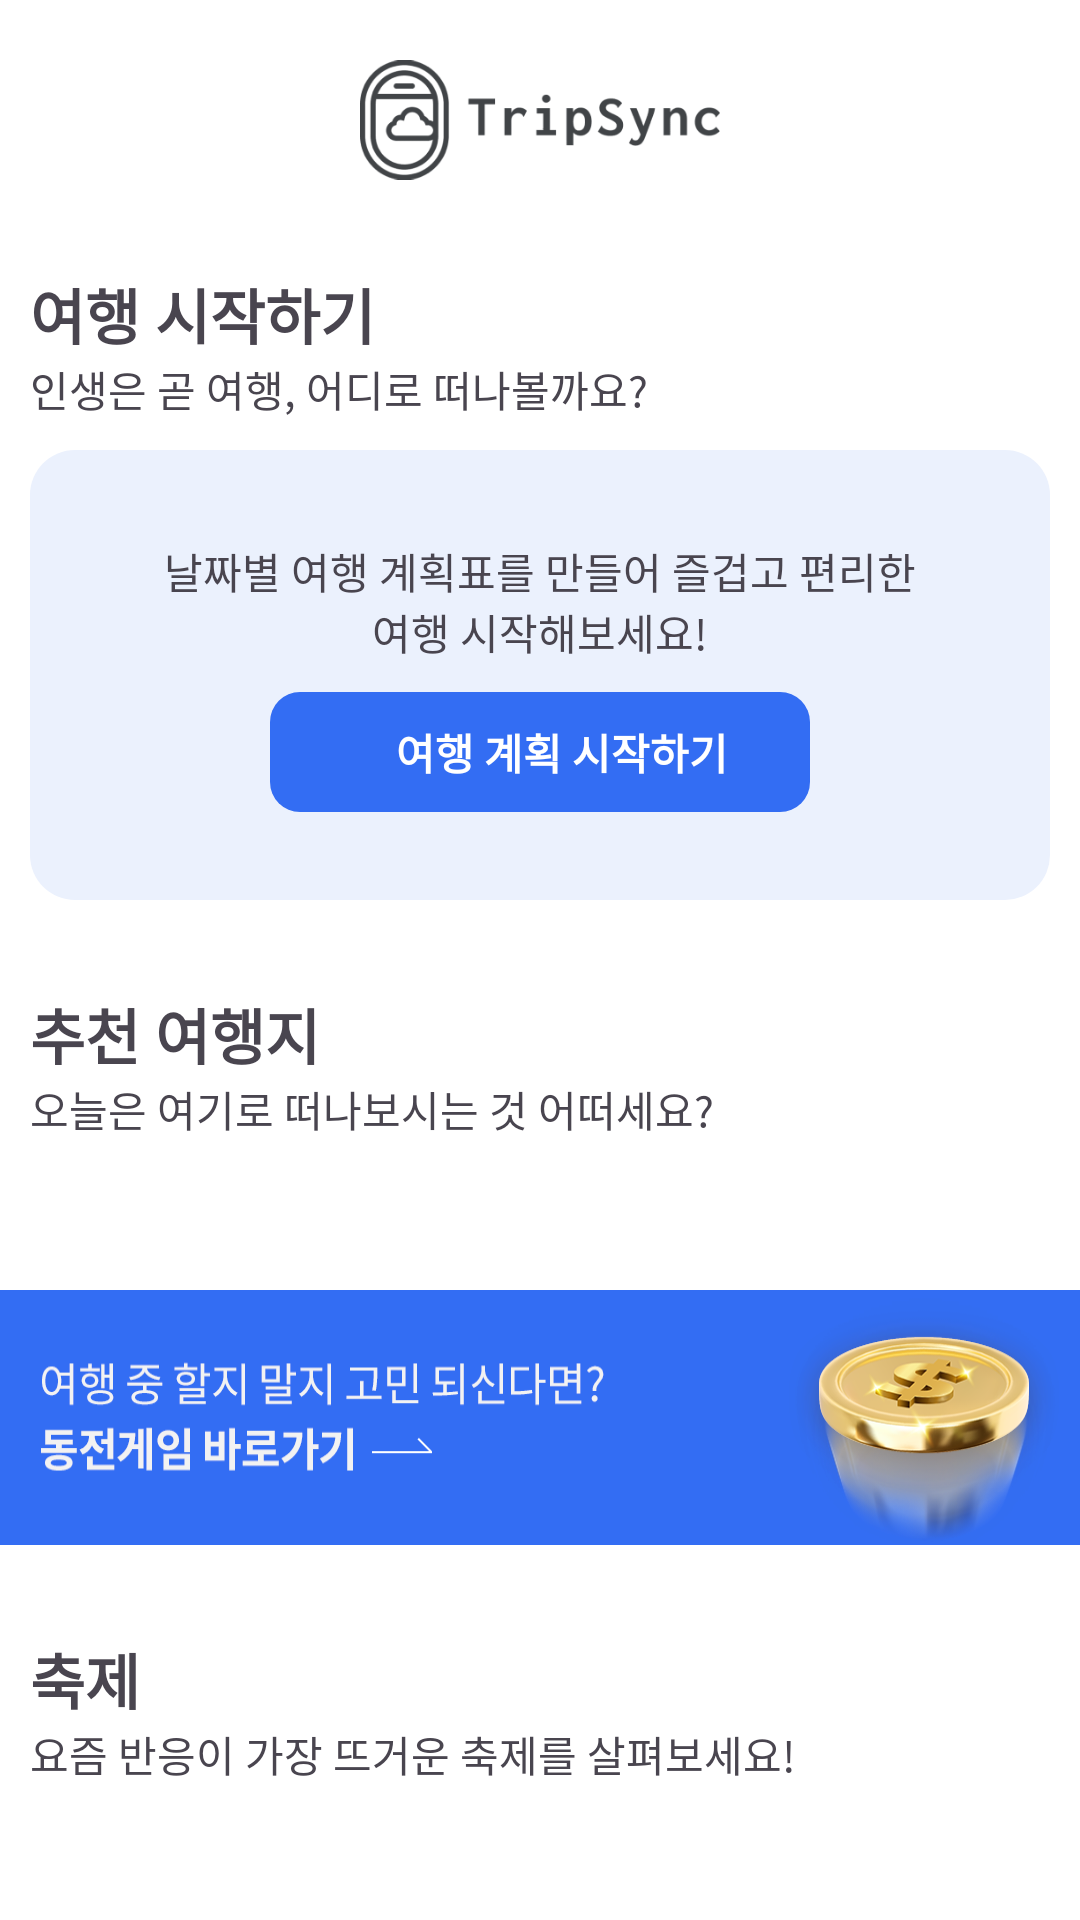

Android layout source for this screen:
<!-- AndroidManifest.xml: application theme Theme.TripSync -->
<!-- res/layout/fragment_home.xml -->
<?xml version="1.0" encoding="utf-8"?>
<androidx.constraintlayout.widget.ConstraintLayout
    xmlns:android="http://schemas.android.com/apk/res/android"
    xmlns:app="http://schemas.android.com/apk/res-auto"
    xmlns:tools="http://schemas.android.com/tools"
    android:layout_width="match_parent"
    android:layout_height="match_parent"
    tools:context=".ui.fragment.home.HomeFragment">

    <ScrollView
        android:layout_width="match_parent"
        android:layout_height="match_parent"
        android:layout_marginBottom="10dp"
        android:scrollbars="none" >

        <androidx.constraintlayout.widget.ConstraintLayout
            android:layout_width="match_parent"
            android:layout_height="wrap_content"
            android:background="@color/white">

            <ImageView
                android:id="@+id/home_logo"
                android:layout_width="120dp"
                android:layout_height="40dp"
                android:layout_marginTop="20dp"
                android:src="@drawable/logo_main"
                app:layout_constraintEnd_toEndOf="parent"
                app:layout_constraintStart_toStartOf="parent"
                app:layout_constraintTop_toTopOf="parent" />

            
            
            
            
            
            
            
            
            
            
            

            <TextView
                android:id="@+id/home_start_title"
                android:layout_width="match_parent"
                android:layout_height="wrap_content"
                android:layout_marginHorizontal="10dp"
                android:layout_marginTop="30dp"
                android:text="여행 시작하기"
                android:textSize="20sp"
                android:textStyle="bold"
                app:layout_constraintEnd_toEndOf="parent"
                app:layout_constraintStart_toStartOf="parent"
                app:layout_constraintTop_toBottomOf="@+id/home_logo" />

            <TextView
                android:id="@+id/home_plan_text"
                android:layout_width="match_parent"
                android:layout_height="wrap_content"
                android:layout_marginHorizontal="10dp"
                android:text="인생은 곧 여행, 어디로 떠나볼까요?"
                app:layout_constraintTop_toBottomOf="@+id/home_start_title"
                tools:layout_editor_absoluteX="5dp" />

            <View
                android:id="@+id/home_plan_view"
                android:layout_width="match_parent"
                android:layout_height="150dp"
                android:layout_marginHorizontal="10dp"
                android:layout_marginTop="10dp"
                android:background="@drawable/corner_home_box"
                app:layout_constraintEnd_toEndOf="parent"
                app:layout_constraintStart_toStartOf="parent"
                app:layout_constraintTop_toBottomOf="@+id/home_plan_text" />


            <TextView
                android:id="@+id/home_feed_tv"
                android:layout_width="match_parent"
                android:layout_height="wrap_content"
                android:layout_marginHorizontal="10dp"
                android:paddingHorizontal="40dp"
                android:paddingTop="30dp"
                android:paddingBottom="10dp"
                android:text="날짜별 여행 계획표를 만들어 즐겁고 편리한 여행 시작해보세요!"
                android:textAlignment="center"
                app:layout_constraintStart_toStartOf="parent"
                app:layout_constraintTop_toTopOf="@+id/home_plan_view" />

            <TextView
                android:id="@+id/home_startplan_btn"
                android:layout_width="180dp"
                android:layout_height="40dp"
                android:background="@drawable/button_main_solid"
                android:gravity="center"
                android:text="여행 계획 시작하기"
                android:textColor="@color/white"
                android:textStyle="bold"
                app:layout_constraintEnd_toEndOf="@+id/home_plan_view"
                app:layout_constraintStart_toStartOf="@+id/home_plan_view"
                app:layout_constraintTop_toBottomOf="@+id/home_feed_tv" />


            <androidx.recyclerview.widget.RecyclerView
                android:id="@+id/home_category_rv"
                android:layout_width="match_parent"
                android:layout_height="wrap_content"
                android:layout_marginTop="10dp"
                android:orientation="horizontal"
                app:layoutManager="androidx.recyclerview.widget.LinearLayoutManager"
                app:layout_constraintStart_toStartOf="parent"
                app:layout_constraintTop_toBottomOf="@+id/home_travel_text"
                tools:listitem="@layout/area_item" />

            <TextView
                android:id="@+id/home_travel_title"
                android:layout_width="match_parent"
                android:layout_height="wrap_content"
                android:layout_marginHorizontal="10dp"
                android:layout_marginTop="30dp"
                android:text="추천 여행지"
                android:textSize="20sp"
                android:textStyle="bold"
                app:layout_constraintTop_toBottomOf="@+id/home_plan_view"
                tools:layout_editor_absoluteX="10dp" />

            <TextView
                android:id="@+id/home_travel_text"
                android:layout_width="match_parent"
                android:layout_height="wrap_content"
                android:layout_marginHorizontal="10dp"
                android:text="오늘은 여기로 떠나보시는 것 어떠세요?"
                app:layout_constraintTop_toBottomOf="@+id/home_travel_title"
                tools:layout_editor_absoluteX="16dp" />

            <androidx.recyclerview.widget.RecyclerView
                android:id="@+id/home_travel_rv"
                android:layout_width="wrap_content"
                android:layout_height="match_parent"
                android:layout_marginTop="10dp"
                android:orientation="horizontal"
                android:layout_marginEnd="10dp"
                app:layoutManager="androidx.recyclerview.widget.LinearLayoutManager"
                app:layout_constraintStart_toStartOf="parent"
                app:layout_constraintTop_toBottomOf="@+id/home_category_rv"
                tools:listitem="@layout/travel_item" />

            <ImageView
                android:id="@+id/home_banner_coin"
                android:layout_width="match_parent"
                android:layout_height="85dp"
                android:layout_marginTop="30dp"
                android:background="@drawable/coin_banner_img"
                app:layout_constraintEnd_toEndOf="parent"
                app:layout_constraintStart_toStartOf="parent"
                app:layout_constraintTop_toBottomOf="@+id/home_travel_rv" />

            <TextView
                android:id="@+id/home_festival_title"
                android:layout_width="match_parent"
                android:layout_height="wrap_content"
                android:layout_marginHorizontal="10dp"
                android:layout_marginTop="30dp"
                android:text="축제"
                android:textSize="20sp"
                android:textStyle="bold"
                app:layout_constraintTop_toBottomOf="@+id/home_banner_coin"
                tools:layout_editor_absoluteX="5dp" />

            <TextView
                android:id="@+id/home_festival_text"
                android:layout_width="match_parent"
                android:layout_height="wrap_content"
                android:layout_marginHorizontal="10dp"
                android:text="요즘 반응이 가장 뜨거운 축제를 살펴보세요!"
                app:layout_constraintTop_toBottomOf="@+id/home_festival_title"
                tools:layout_editor_absoluteX="5dp" />

            <androidx.recyclerview.widget.RecyclerView
                android:id="@+id/home_festival_rv"
                android:layout_width="wrap_content"
                android:layout_height="match_parent"
                android:layout_marginTop="10dp"
                android:layout_marginEnd="10dp"
                android:orientation="horizontal"
                app:layoutManager="androidx.recyclerview.widget.LinearLayoutManager"
                app:layout_constraintStart_toStartOf="parent"
                app:layout_constraintTop_toBottomOf="@+id/home_festival_text"
                tools:listitem="@layout/festival_item" />

        </androidx.constraintlayout.widget.ConstraintLayout>
    </ScrollView>

</androidx.constraintlayout.widget.ConstraintLayout>
<!-- res/layout/area_item.xml (included above) -->
<?xml version="1.0" encoding="utf-8"?>
<androidx.constraintlayout.widget.ConstraintLayout
    xmlns:android="http://schemas.android.com/apk/res/android"
    xmlns:app="http://schemas.android.com/apk/res-auto"
    android:layout_marginStart="10dp"
    android:layout_gravity="center"
    android:layout_width="wrap_content"
    android:layout_height="wrap_content">

    <TextView
        android:layout_width="match_parent"
        android:layout_height="match_parent"
        android:id="@+id/area_item"
        android:paddingHorizontal="25dp"
        android:paddingVertical="10dp"
        android:gravity="center"
        app:layout_constraintStart_toStartOf="parent"
        app:layout_constraintTop_toTopOf="parent" />

</androidx.constraintlayout.widget.ConstraintLayout>
<!-- res/layout/travel_item.xml (included above) -->
<?xml version="1.0" encoding="utf-8"?>
<androidx.constraintlayout.widget.ConstraintLayout
    xmlns:android="http://schemas.android.com/apk/res/android"
    xmlns:app="http://schemas.android.com/apk/res-auto"
    xmlns:tools="http://schemas.android.com/tools"
    android:paddingEnd="10dp"
    android:layout_width="wrap_content"
    android:layout_height="wrap_content" >

    <androidx.cardview.widget.CardView
        android:id="@+id/travel_item_view"
        android:layout_width="200dp"
        android:layout_height="250dp"
        app:cardCornerRadius="10dp"
        app:cardElevation="0dp"
        app:layout_constraintEnd_toEndOf="parent"
        app:layout_constraintStart_toStartOf="parent"
        app:layout_constraintTop_toTopOf="parent">

        <ImageView
            android:id="@+id/travel_item_img"
            android:layout_width="wrap_content"
            android:layout_height="wrap_content"
            android:scaleType="centerCrop"
            android:src="@drawable/item_sample"
            app:layout_constraintEnd_toEndOf="parent"
            app:layout_constraintStart_toStartOf="parent"
            app:layout_constraintTop_toTopOf="parent" />

        <TextView
            android:id="@+id/travel_item_text"
            android:layout_width="wrap_content"
            android:layout_height="wrap_content"
            android:text="여행지 이름 들어갈 자리"
            android:textColor="@color/white"
            android:layout_margin="10dp"
            android:textStyle="bold"
            android:layout_gravity="left|bottom"/>

    </androidx.cardview.widget.CardView>



</androidx.constraintlayout.widget.ConstraintLayout>
<!-- res/layout/festival_item.xml (included above) -->
<?xml version="1.0" encoding="utf-8"?>
<FrameLayout xmlns:android="http://schemas.android.com/apk/res/android"
    xmlns:app="http://schemas.android.com/apk/res-auto"
    xmlns:tools="http://schemas.android.com/tools"
    android:layout_width="wrap_content"
    android:layout_height="wrap_content"
    android:layout_marginEnd="10dp"
    android:background="@drawable/setup_btn_round">


    <androidx.constraintlayout.widget.ConstraintLayout
        android:layout_width="160dp"
        android:layout_height="match_parent">

        <androidx.cardview.widget.CardView
            android:id="@+id/festival_item_view"
            android:layout_width="match_parent"
            android:layout_height="200dp"
            app:cardCornerRadius="10dp"
            app:cardElevation="0dp"
            app:layout_constraintEnd_toEndOf="parent"
            app:layout_constraintStart_toStartOf="parent"
            app:layout_constraintTop_toTopOf="parent">

            <ImageView
                android:id="@+id/festival_item_img"
                android:layout_width="wrap_content"
                android:layout_height="wrap_content"
                android:scaleType="centerCrop"
                android:src="@drawable/item_sample"
                app:layout_constraintEnd_toEndOf="parent"
                app:layout_constraintStart_toStartOf="parent"
                app:layout_constraintTop_toTopOf="parent" />

        </androidx.cardview.widget.CardView>

        <TextView
            android:id="@+id/festival_startdate_text"
            android:layout_width="wrap_content"
            android:layout_height="wrap_content"
            android:paddingHorizontal="10dp"
            android:paddingTop="10dp"
            android:text="2023-10-10"
            android:textColor="@color/gray_medium"
            android:textSize="13sp"
            app:layout_constraintStart_toStartOf="@+id/festival_item_view"
            app:layout_constraintTop_toBottomOf="@+id/festival_item_view" />

        <TextView
            android:id="@+id/festival_enddate_text"
            android:layout_width="wrap_content"
            android:layout_height="wrap_content"
            android:paddingHorizontal="10dp"
            android:text="2023-11-10"
            android:textColor="@color/gray_medium"
            android:textSize="13sp"
            app:layout_constraintStart_toStartOf="@+id/festival_startdate_text"
            app:layout_constraintTop_toBottomOf="@+id/festival_startdate_text" />

        <TextView
            android:id="@+id/festival_city_text"
            android:layout_width="wrap_content"
            android:layout_height="wrap_content"
            android:layout_marginTop="3dp"
            android:paddingHorizontal="10dp"
            android:text="지역"
            android:textSize="12sp"
            android:textStyle="bold"
            app:layout_constraintStart_toStartOf="@+id/festival_enddate_text"
            app:layout_constraintTop_toBottomOf="@+id/festival_enddate_text" />

        <TextView
            android:id="@+id/festival_item_text"
            android:layout_width="wrap_content"
            android:layout_height="wrap_content"
            android:layout_marginTop="10dp"
            android:ellipsize="end"
            android:maxLines="1"
            android:paddingHorizontal="10dp"
            android:paddingBottom="10dp"
            android:text="축제 이름 축제 이름 축제 이름"
            app:layout_constraintStart_toStartOf="@+id/festival_city_text"
            app:layout_constraintTop_toBottomOf="@+id/festival_city_text" />

    </androidx.constraintlayout.widget.ConstraintLayout>
</FrameLayout>
<!-- resources referenced by this layout -->
<resources>
  <color name="gray_medium">#979797</color>
  <color name="white">#FFFFFFFF</color>
  <!-- drawable button_main_solid (drawable) -->
  <?xml version="1.0" encoding="utf-8"?>
  <shape xmlns:android="http://schemas.android.com/apk/res/android">
      <solid android:color="@color/main_defalt"/>
      <corners android:radius="10dp"/>
      <padding android:left="15dp"/>
  </shape>
  <!-- drawable coin_banner_img: png bitmap (drawable, 69018 bytes) -->
  <!-- drawable corner_home_box (drawable) -->
  <?xml version="1.0" encoding="utf-8"?>
  <shape xmlns:android="http://schemas.android.com/apk/res/android">
      <solid android:color="@color/main_light"/>
      <corners android:radius="15dp"/>
  </shape>
  <!-- drawable item_sample: jpg bitmap (drawable, 171015 bytes) -->
  <!-- drawable logo_main: png bitmap (drawable, 15525 bytes) -->
  <!-- drawable setup_btn_round (drawable) -->
  <?xml version="1.0" encoding="utf-8"?>
  <shape xmlns:android="http://schemas.android.com/apk/res/android"
      android:shape="rectangle">
      <corners android:radius="10dp" />
      <stroke
          android:width="1dp"
          android:color="@color/btn_stroke" />
      <solid android:color="@color/white" />
  
  </shape>
  <style name="Theme.TripSync" parent="Base.Theme.TripSync" />
  <color name="main_defalt">#336DF3</color>
  <color name="main_light">#EBF1FD</color>
  <color name="btn_stroke">#DDDDDD</color>
  <style name="Base.Theme.TripSync" parent="Theme.Material3.Light.NoActionBar">
          
          
          <item name="android:statusBarColor">@color/white</item> 
          <item name="android:windowLightStatusBar">true</item>
          <item name="android:windowBackground">@android:color/white</item>
      </style>
</resources>
